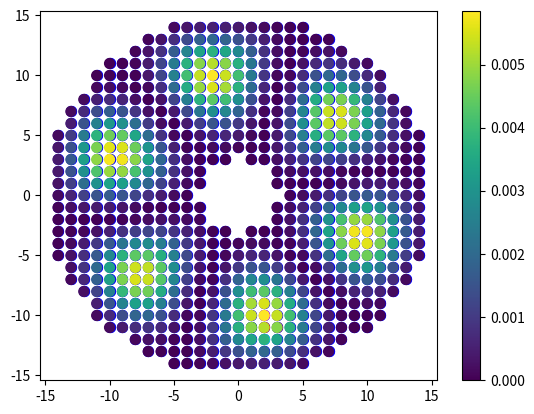

Write the Python code that produced this figure.
# Majorana Modes in two dimensional proximatized semiconductor/superconductor heterostrucutre
import matplotlib.pyplot as plt
import numpy as np
import scipy.linalg as scl
# Values of parameters
Nx=4# Nx = Number of lattice points along x-axis
Ny=4# Ny=Number of lattice points along y-axis
N=Nx*Ny # N=Nx*Ny, total number of lattice sites
ax=500 # lattice constant along x-axis,define later(in 10e-10meter)
ay=500 # lattice constant, alog y-axix,define latter(in 10e-10 meter)
Lx=50e-9 # Length of lattice along x-axis (in meter)
Ly=50e-9 # Length lattiice along y-axis( in meter)
m=9.1e-31 #mass of electron in Kg
hbar= 6.05e-19 # h/2*pi  in eV-s
import numpy as np
import matplotlib.pyplot as plt
R=15
r=3
ax=1
ay=1
Nx=int(2*R/ax+1)
Ny=int(2*R/ay+1)
coor_arr_x=[]
coor_arr_y=[]
xmin=-R
ymin=-R
for j in range(Ny):
    for i in range (Nx):
        x=xmin+i*ax
        y=ymin+j*ay
        rij=np.sqrt(x**2+y**2)
        if rij<R and rij>r:
            coor_arr_x.append(x)
            coor_arr_y.append(y)

coor_arr=np.zeros((len(coor_arr_x),2))
coor_arr[:,0]=np.array(coor_arr_x)
coor_arr[:,1]=np.array(coor_arr_y)
plt.scatter(coor_arr[:,0],coor_arr[:,1],c='blue', s=50)
plt.show()
def neig_arr(coor_arr,ax,ay):
        tol = 10e-8
        N=coor_arr.shape[0]
        neig_arr=-1*np.ones((N,4),dtype="int")
        for n in range(N):
            for m in range(N):
                xn=coor_arr[n,0]
                yn=coor_arr[n,1]
                xm=coor_arr[m,0]
                ym=coor_arr[m,1]
                if abs((xn-xm)-ax)<tol and abs(yn-ym)<tol:
                    neig_arr[n,0]=m
                if abs((xn-xm)+ax)<tol and abs(yn-ym)<tol:
                    neig_arr[n,2]=m
                if abs((yn-ym)-ay)<tol and abs(xn-xm)<tol:
                    neig_arr[n,3]=m
                if abs((yn-ym)+ay)<tol and abs(xn-xm)<tol:
                    neig_arr[n,1]=m
        return neig_arr
# Lattice plot with earest neighbours
neig = neig_arr(coor_arr, ax, ay)
idx = 55 # index variable
_xpoints=coor_arr[:,0] # lattice points along x-axis
_ypoints=coor_arr[:,1] # lattice points along
plt.scatter(_xpoints,_ypoints,color = 'blue', s=50)
plt.scatter(coor_arr[idx,0],coor_arr[idx,1],c = 'red',s=50)
plt.scatter(coor_arr[neig[idx,0],0],coor_arr[neig[idx,0],1],c = 'green',s=50)
plt.scatter(coor_arr[neig[idx,1],0],coor_arr[neig[idx,1],1],c = 'magenta',s=50)
plt.scatter(coor_arr[neig[idx,2],0],coor_arr[neig[idx,2],1],c = 'purple',s=50)
plt.scatter(coor_arr[neig[idx,3],0],coor_arr[neig[idx,3],1],c = 'cyan',s=50)
print (coor_arr[-1])
print (neig[8,0])
plt.show()
# Discritization of Operators (kx,k**2x, ky, k**2y)
# Discritization of Kx
def kx(coor_arr,ax,ay):
    N=coor_arr.shape[0]
    kx=np.zeros((N,N),dtype="complex")
    for i in range(N):
        for j in range(N):
            if neig[j,0]==i:
                kx[j,i] = -1j/2*ax    # j in the right side is the imaginary uite
            if neig[j,2]==i:
                kx[j,i] = j/2*ax
        return kx

# Discritization of Ky
def ky(coor_arr,ax,ay):
    N=coor_arr.shape[0]
    ky=np.zeros((N,N),dtype="complex")
    for i in range(N):
        for j in range(N):
            if neig[j,0]==i:
                kx[j,i] = -1j/2*ay    # j in the right side is the imaginary uite
            if neig[j,2]==i:
                kx[j,i] = 1j/2*ay
        return ky

# Discritization of Kx^2
def kx_2(coor_arr, ax,ay):
    N=coor_arr.shape[0]
    kx_2=np.zeros((N,N),dtype="complex")
    for i in range(N):
        for j in range(N):
            if neig[j,0]==i:
                kx_2[j,i] = -1/ax**2
            if neig[j,2]==i:
                kx_2[j,i] = -1/ax**2
            if i==j:
                kx_2[j,i] = 2/ax**2
    return kx_2
B=kx_2(coor_arr, ax,ay)
print("B:",B)
#Discritization of Ky^2
def ky_2(coor_arr,ax,ay):
    N=coor_arr.shape[0]
    ky_2=np.zeros((N,N),dtype="complex")
    for i in range(N):
        for j in range(N):
            if neig[j,1]==i:
                ky_2[j,i] =- 1/ay**2
            if neig[j,3]==i:
                ky_2[j,i] = -1/ay**2
            if i==j:
                ky_2[j,i] = 2/ay**2
    return ky_2
# Define Hamilton
def Ham_gen(coor_arr, ax, ay):
    H=np.ones((N,N),dtype='complex')
    H=1.*(hbar)**2/(2**m)*(kx_2(coor_arr,ax,ay) + ky_2(coor_arr, ax,ay))
    return(H)
Ham = Ham_gen(coor_arr,ax,ay)
print (Ham)
# Find eigenvalues and eigenvectors
E,phi=np.linalg.eigh(Ham)
#print(E)
n = 6
phi_0= np.square(np.absolute(phi[:,n]))
plt.scatter(coor_arr[:,0], coor_arr[:,1], c =phi_0 , s=50)
plt.colorbar()
plt.show()
